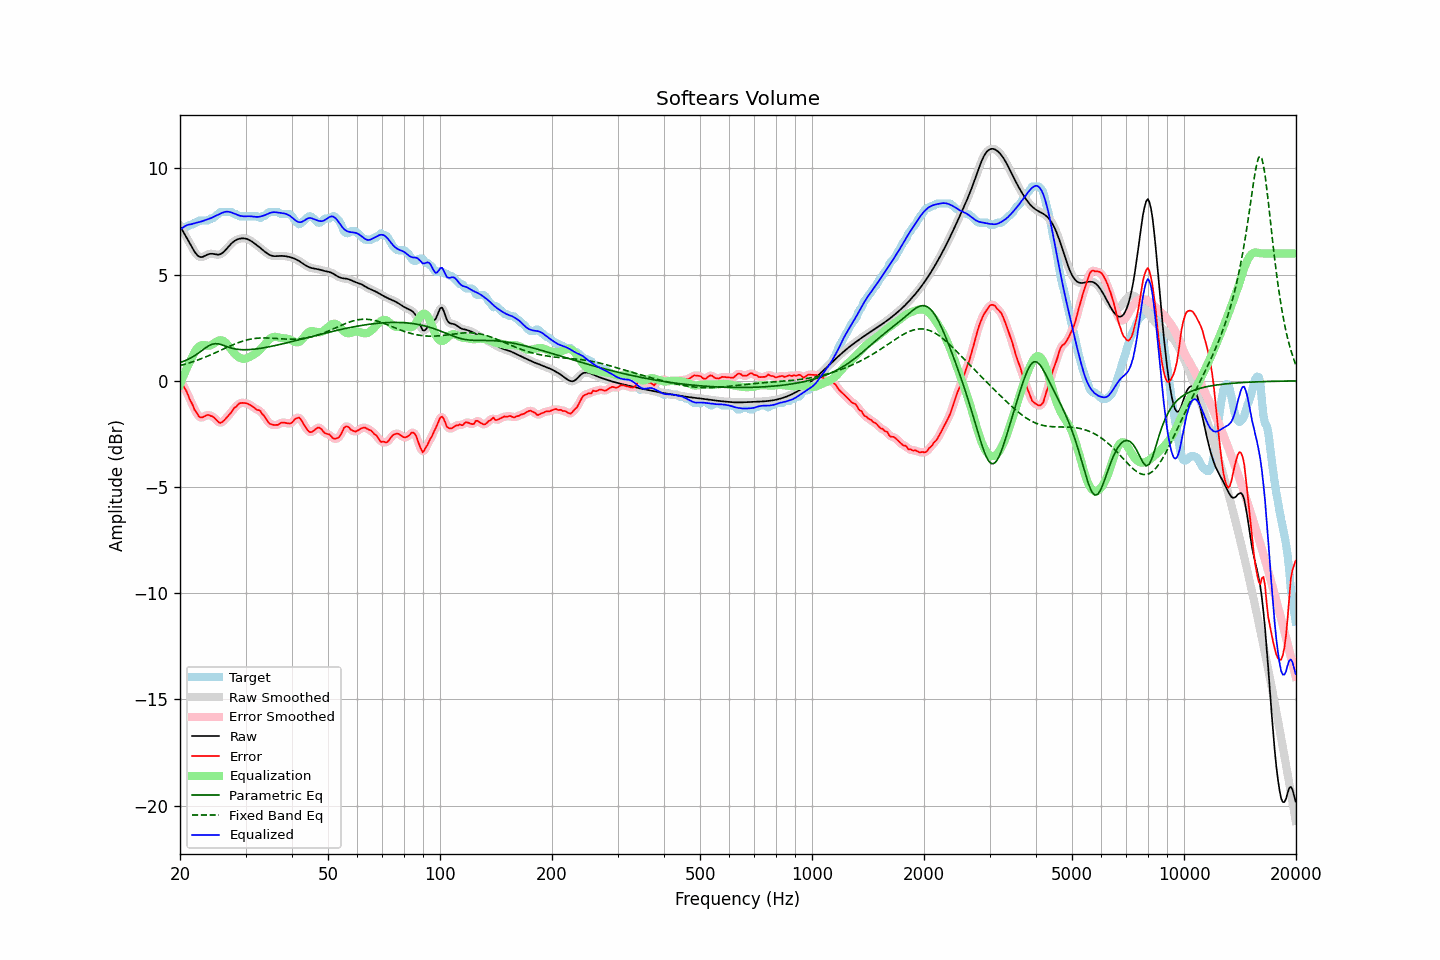

The table this chart was drawn from, first rows:
frequency, raw, error, smoothed, error_smoothed, equalization, parametric_eq, fixed_band_eq, equalized_raw, equalized_smoothed, target
20.00, 7.29, 0.14, 7.29, 0.12, -0.18, 0.86, 0.72, 7.11, 7.10, 7.15
20.20, 7.15, -0.04, 7.16, -0.04, 0.02, 0.88, 0.74, 7.17, 7.17, 7.20
20.40, 7.02, -0.22, 7.02, -0.19, 0.21, 0.91, 0.76, 7.23, 7.23, 7.25
20.61, 6.89, -0.36, 6.89, -0.36, 0.39, 0.94, 0.78, 7.28, 7.28, 7.25
20.81, 6.76, -0.49, 6.76, -0.51, 0.56, 0.98, 0.80, 7.32, 7.32, 7.25
21.02, 6.62, -0.67, 6.62, -0.67, 0.72, 1.01, 0.83, 7.35, 7.34, 7.29
21.23, 6.49, -0.86, 6.48, -0.84, 0.88, 1.05, 0.85, 7.36, 7.36, 7.35
21.44, 6.35, -1.00, 6.35, -1.01, 1.02, 1.09, 0.87, 7.37, 7.37, 7.35
21.66, 6.21, -1.15, 6.21, -1.18, 1.19, 1.13, 0.90, 7.40, 7.40, 7.37
21.87, 6.08, -1.35, 6.09, -1.33, 1.33, 1.18, 0.93, 7.42, 7.42, 7.44
22.09, 5.98, -1.47, 5.98, -1.48, 1.46, 1.23, 0.95, 7.44, 7.44, 7.45
22.31, 5.90, -1.59, 5.90, -1.60, 1.56, 1.28, 0.98, 7.46, 7.46, 7.49
22.54, 5.85, -1.70, 5.85, -1.68, 1.63, 1.33, 1.01, 7.47, 7.48, 7.55
22.76, 5.82, -1.72, 5.83, -1.72, 1.67, 1.39, 1.04, 7.49, 7.50, 7.55
22.99, 5.83, -1.72, 5.84, -1.72, 1.68, 1.45, 1.07, 7.52, 7.52, 7.55
23.22, 5.87, -1.68, 5.86, -1.68, 1.68, 1.50, 1.10, 7.55, 7.55, 7.55
23.45, 5.90, -1.64, 5.90, -1.64, 1.67, 1.56, 1.13, 7.58, 7.58, 7.55
23.69, 5.94, -1.61, 5.94, -1.62, 1.66, 1.61, 1.16, 7.60, 7.60, 7.55
23.92, 5.97, -1.61, 5.97, -1.62, 1.66, 1.66, 1.19, 7.63, 7.62, 7.58
24.16, 5.98, -1.65, 5.98, -1.63, 1.67, 1.69, 1.22, 7.66, 7.65, 7.64
24.40, 5.98, -1.67, 5.98, -1.67, 1.71, 1.72, 1.26, 7.69, 7.69, 7.65
24.65, 5.97, -1.71, 5.97, -1.72, 1.75, 1.74, 1.29, 7.73, 7.73, 7.68
24.89, 5.95, -1.79, 5.95, -1.79, 1.81, 1.75, 1.32, 7.76, 7.76, 7.75
25.14, 5.94, -1.87, 5.94, -1.87, 1.86, 1.75, 1.36, 7.80, 7.80, 7.81
25.39, 5.94, -1.94, 5.94, -1.94, 1.89, 1.74, 1.39, 7.83, 7.84, 7.88
25.65, 5.96, -1.99, 5.96, -1.97, 1.91, 1.72, 1.43, 7.87, 7.87, 7.95
25.91, 6.00, -1.95, 6.00, -1.95, 1.91, 1.70, 1.46, 7.90, 7.90, 7.95
26.16, 6.06, -1.89, 6.06, -1.90, 1.88, 1.67, 1.50, 7.93, 7.93, 7.95
26.43, 6.13, -1.82, 6.13, -1.82, 1.82, 1.64, 1.53, 7.95, 7.96, 7.95
26.69, 6.22, -1.73, 6.22, -1.73, 1.75, 1.61, 1.57, 7.97, 7.97, 7.95
26.96, 6.31, -1.64, 6.31, -1.65, 1.66, 1.59, 1.60, 7.96, 7.96, 7.95
27.23, 6.39, -1.56, 6.39, -1.56, 1.56, 1.56, 1.63, 7.95, 7.95, 7.95
27.50, 6.47, -1.48, 6.47, -1.46, 1.46, 1.54, 1.67, 7.93, 7.93, 7.95
27.77, 6.53, -1.36, 6.53, -1.37, 1.36, 1.52, 1.70, 7.90, 7.90, 7.89
28.05, 6.59, -1.26, 6.59, -1.28, 1.28, 1.51, 1.73, 7.87, 7.87, 7.85
28.33, 6.63, -1.21, 6.63, -1.19, 1.20, 1.49, 1.76, 7.84, 7.84, 7.85
28.62, 6.67, -1.13, 6.67, -1.13, 1.14, 1.48, 1.79, 7.81, 7.81, 7.79
28.90, 6.69, -1.06, 6.69, -1.08, 1.09, 1.47, 1.82, 7.78, 7.78, 7.75
29.19, 6.70, -1.04, 6.70, -1.04, 1.06, 1.47, 1.84, 7.76, 7.76, 7.75
29.48, 6.71, -1.04, 6.71, -1.03, 1.04, 1.47, 1.87, 7.75, 7.75, 7.75
29.78, 6.71, -1.04, 6.71, -1.04, 1.04, 1.46, 1.89, 7.74, 7.74, 7.75
30.08, 6.69, -1.05, 6.69, -1.05, 1.05, 1.46, 1.91, 7.75, 7.75, 7.75
30.38, 6.67, -1.08, 6.67, -1.08, 1.08, 1.47, 1.93, 7.75, 7.75, 7.75
30.68, 6.64, -1.11, 6.64, -1.11, 1.11, 1.47, 1.95, 7.75, 7.75, 7.75
30.99, 6.59, -1.15, 6.59, -1.15, 1.15, 1.48, 1.97, 7.75, 7.75, 7.75
31.30, 6.54, -1.20, 6.54, -1.20, 1.20, 1.48, 1.98, 7.74, 7.74, 7.75
31.61, 6.49, -1.26, 6.49, -1.26, 1.24, 1.49, 1.99, 7.73, 7.73, 7.75
31.93, 6.43, -1.31, 6.43, -1.31, 1.29, 1.50, 2.00, 7.72, 7.72, 7.75
32.24, 6.38, -1.37, 6.38, -1.35, 1.34, 1.51, 2.01, 7.72, 7.72, 7.75
32.57, 6.32, -1.38, 6.32, -1.39, 1.41, 1.52, 2.01, 7.72, 7.72, 7.69
32.89, 6.25, -1.42, 6.25, -1.45, 1.48, 1.53, 2.02, 7.74, 7.74, 7.67
33.22, 6.19, -1.56, 6.19, -1.52, 1.56, 1.54, 2.02, 7.76, 7.76, 7.75
33.55, 6.13, -1.62, 6.13, -1.62, 1.65, 1.55, 2.02, 7.78, 7.78, 7.75
33.89, 6.07, -1.72, 6.07, -1.74, 1.74, 1.57, 2.02, 7.81, 7.81, 7.79
34.23, 6.01, -1.84, 6.01, -1.84, 1.83, 1.58, 2.02, 7.84, 7.84, 7.85
34.57, 5.96, -1.96, 5.96, -1.95, 1.91, 1.60, 2.02, 7.87, 7.88, 7.92
34.92, 5.92, -2.03, 5.92, -2.02, 1.98, 1.61, 2.01, 7.90, 7.91, 7.95
35.27, 5.89, -2.05, 5.89, -2.06, 2.03, 1.63, 2.01, 7.93, 7.93, 7.95
35.62, 5.88, -2.07, 5.88, -2.07, 2.06, 1.64, 2.00, 7.94, 7.94, 7.95
35.97, 5.87, -2.08, 5.87, -2.08, 2.07, 1.66, 2.00, 7.94, 7.94, 7.95
... 635 more rows
